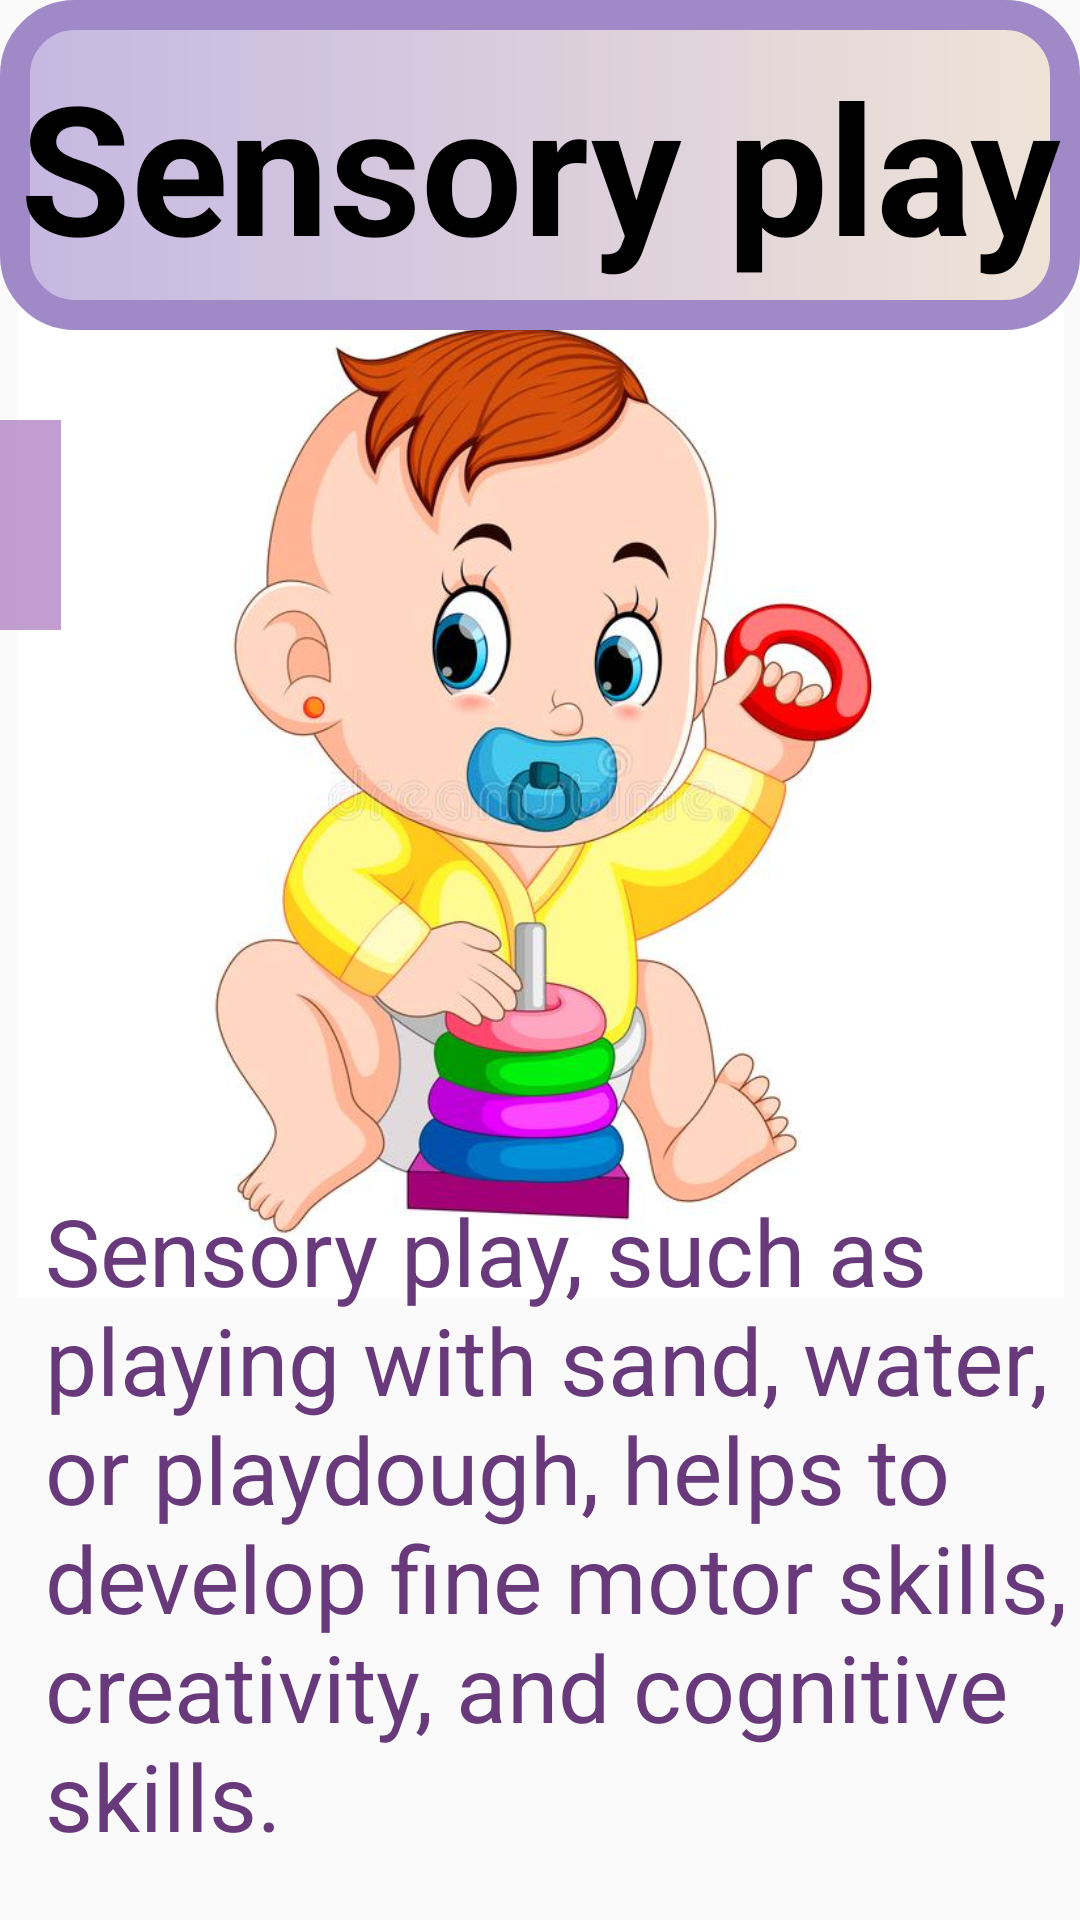

Android layout source for this screen:
<!-- AndroidManifest.xml: application theme Theme.Try_fragment -->
<!-- res/layout/fragment_mental18.xml -->
<?xml version="1.0" encoding="utf-8"?>
<FrameLayout xmlns:android="http://schemas.android.com/apk/res/android"
    xmlns:app="http://schemas.android.com/apk/res-auto"
    xmlns:tools="http://schemas.android.com/tools"
    android:layout_width="match_parent"
    android:layout_height="match_parent"
    tools:context=".Mental18Fragment">

    <androidx.constraintlayout.widget.ConstraintLayout
        android:layout_width="match_parent"
        android:layout_height="match_parent">

        <ImageView
            android:id="@+id/imageView32"
            android:layout_width="match_parent"
            android:layout_height="349dp"
            android:src="@drawable/sensory_play"
            app:layout_constraintBottom_toBottomOf="parent"
            app:layout_constraintTop_toTopOf="@+id/textView60"
            app:layout_constraintVertical_bias="0.287"
            tools:layout_editor_absoluteX="16dp" />

        <TextView
            android:id="@+id/textView60"
            android:layout_width="match_parent"
            android:layout_height="110dp"
            android:background="@drawable/gradient1"
            android:gravity="center"
            android:text="@string/men8"
            android:textColor="@color/black"
            android:textSize="60sp"

            android:textStyle="bold"
            app:layout_constraintBottom_toBottomOf="parent"
            app:layout_constraintTop_toTopOf="parent"
            app:layout_constraintVertical_bias="0.0"
            tools:layout_editor_absoluteX="0dp" />

        <TextView
            android:id="@+id/textView61"
            android:layout_width="match_parent"
            android:layout_height="wrap_content"
            android:gravity="left"
            android:paddingLeft="15dp"
            android:text="@string/men8info"
            android:textColor="@color/purple2"
            android:textSize="31sp"

            app:layout_constraintBottom_toBottomOf="parent"
            app:layout_constraintTop_toTopOf="@+id/textView60"
            app:layout_constraintVertical_bias="0.95"
            tools:layout_editor_absoluteX="0dp" />

        <ImageButton
            android:id="@+id/imageButton34"
            android:layout_width="70dp"
            android:layout_height="70dp"
            android:layout_marginTop="140dp"
            android:layout_marginEnd="340dp"
            android:background="#C8B082C4"
            android:src="?attr/homeAsUpIndicator"
            app:layout_constraintEnd_toEndOf="parent"
            app:layout_constraintTop_toTopOf="parent" />

    </androidx.constraintlayout.widget.ConstraintLayout>
</FrameLayout>
<!-- resources referenced by this layout -->
<resources>
  <color name="black">#FF000000</color>
  <color name="purple2">#683A7C</color>
  <!-- drawable gradient1 (drawable) -->
  <?xml version="1.0" encoding="utf-8"?>
  <shape xmlns:android="http://schemas.android.com/apk/res/android">
  
      <gradient
          android:startColor="#FFC6B7E2"
          android:endColor="#EFE4D7"/>
  
      <corners
          android:radius="20dp"
          />
      <stroke
          android:width="10dp"
          android:color="#9F89C7"/>
  
  </shape>
  <!-- drawable sensory_play: jpg bitmap (drawable-v24, 46691 bytes) -->
  <string name="men8">Sensory play</string>
  <string name="men8info">        Sensory play, such as playing with sand, water, or playdough, helps to develop fine motor skills, creativity, and cognitive skills.</string>
  <style name="Theme.Try_fragment" parent="Base.Theme.Try_fragment" />
  <style name="Base.Theme.Try_fragment" parent="Theme.AppCompat.DayNight.NoActionBar">
          
          
      </style>
</resources>
